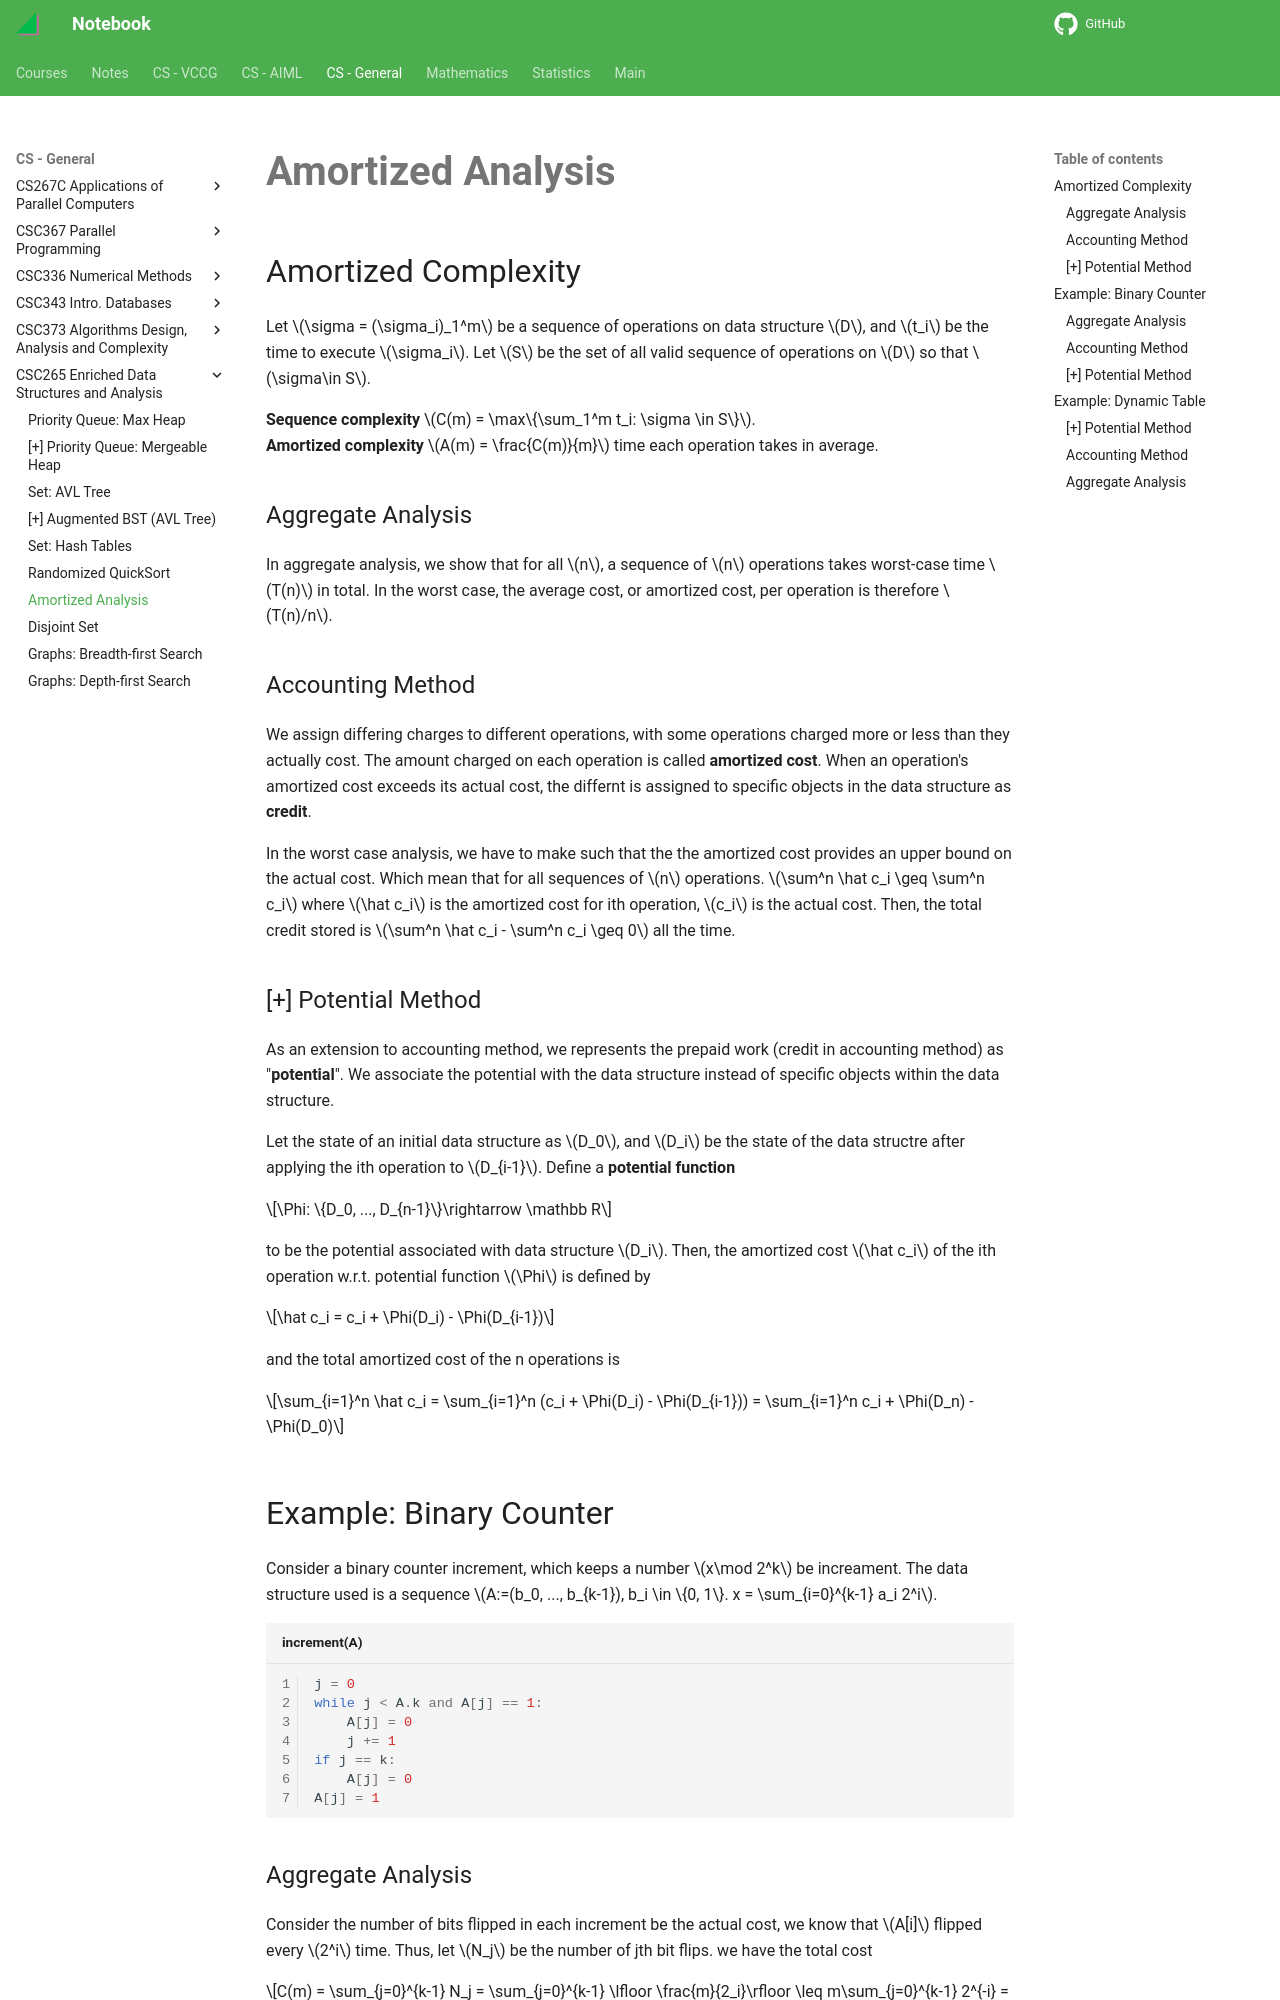

repository: haoda-li/notebook · page: csg/csc265/amortized.html · generator: mkdocs

# Amortized Analysis

## Amortized Complexity

Let $\sigma = (\sigma_i)_1^m$ be a sequence of operations on data structure $D$, and $t_i$ be the time to execute $\sigma_i$. Let $S$ be the set of all valid sequence of operations on $D$ so that $\sigma\in S$. 

__Sequence complexity__   $C(m) = \max\{\sum_1^m t_i: \sigma \in S\}$.   
__Amortized complexity__  $A(m) = \frac{C(m)}{m}$ time each operation takes in average. 

### Aggregate Analysis
In aggregate analysis, we show that for all $n$, a sequence of $n$ operations takes
worst-case time $T(n)$ in total. In the worst case, the average cost, or amortized
cost, per operation is therefore $T(n)/n$.

### Accounting Method
We assign differing charges to different operations, with some operations charged more or less than they actually cost. The amount charged on each operation is called __amortized cost__. When an operation's amortized cost exceeds its actual cost, the differnt is assigned to specific objects in the data structure as __credit__. 

In the worst case analysis, we have to make such that the the amortized cost provides an upper bound on the actual cost. Which mean that for all sequences of $n$ operations. $\sum^n \hat c_i \geq \sum^n c_i$ where $\hat c_i$ is the amortized cost for ith operation, $c_i$ is the actual cost. Then, the total credit stored is $\sum^n \hat c_i - \sum^n c_i \geq 0$ all the time. 

### [+] Potential Method
As an extension to accounting method, we represents the prepaid work (credit in accounting method) as "__potential__". We associate the potential with the data structure instead of specific objects within the data structure. 

Let the state of an initial data structure as $D_0$, and $D_i$ be the state of the data structre after applying the ith operation to $D_{i-1}$. Define a __potential function__

$$\Phi: \{D_0, ..., D_{n-1}\}\rightarrow \mathbb R$$ 

to be the potential associated with data structure $D_i$. Then, the amortized cost $\hat c_i$ of the ith operation w.r.t. potential function $\Phi$ is defined by 

$$\hat c_i = c_i + \Phi(D_i) - \Phi(D_{i-1})$$

and the total amortized cost of the n operations is 

$$\sum_{i=1}^n \hat c_i = \sum_{i=1}^n (c_i + \Phi(D_i) - \Phi(D_{i-1})) = \sum_{i=1}^n c_i + \Phi(D_n) - \Phi(D_0)$$



## Example: Binary Counter
Consider a binary counter increment, which keeps a number $x\mod 2^k$ be increament. The data structure used is a sequence $A:=(b_0, ..., b_{k-1}), b_i \in \{0, 1\}. x = \sum_{i=0}^{k-1} a_i 2^i$. 

```py title="increment(A)" linenums="1"
j = 0
while j < A.k and A[j] == 1:
    A[j] = 0
    j += 1
if j == k:
    A[j] = 0
A[j] = 1
```

### Aggregate Analysis
Consider the number of bits flipped in each increment be the actual cost, we know that $A[i]$ flipped every $2^i$ time. 
Thus, let $N_j$ be the number of jth bit flips. we have the total cost

$$C(m) = \sum_{j=0}^{k-1} N_j = \sum_{j=0}^{k-1} \lfloor \frac{m}{2_i}\rfloor \leq m\sum_{j=0}^{k-1} 2^{-i} = 2m$$

$$A(m) = C(m)/m = 2\in O(1)$$
